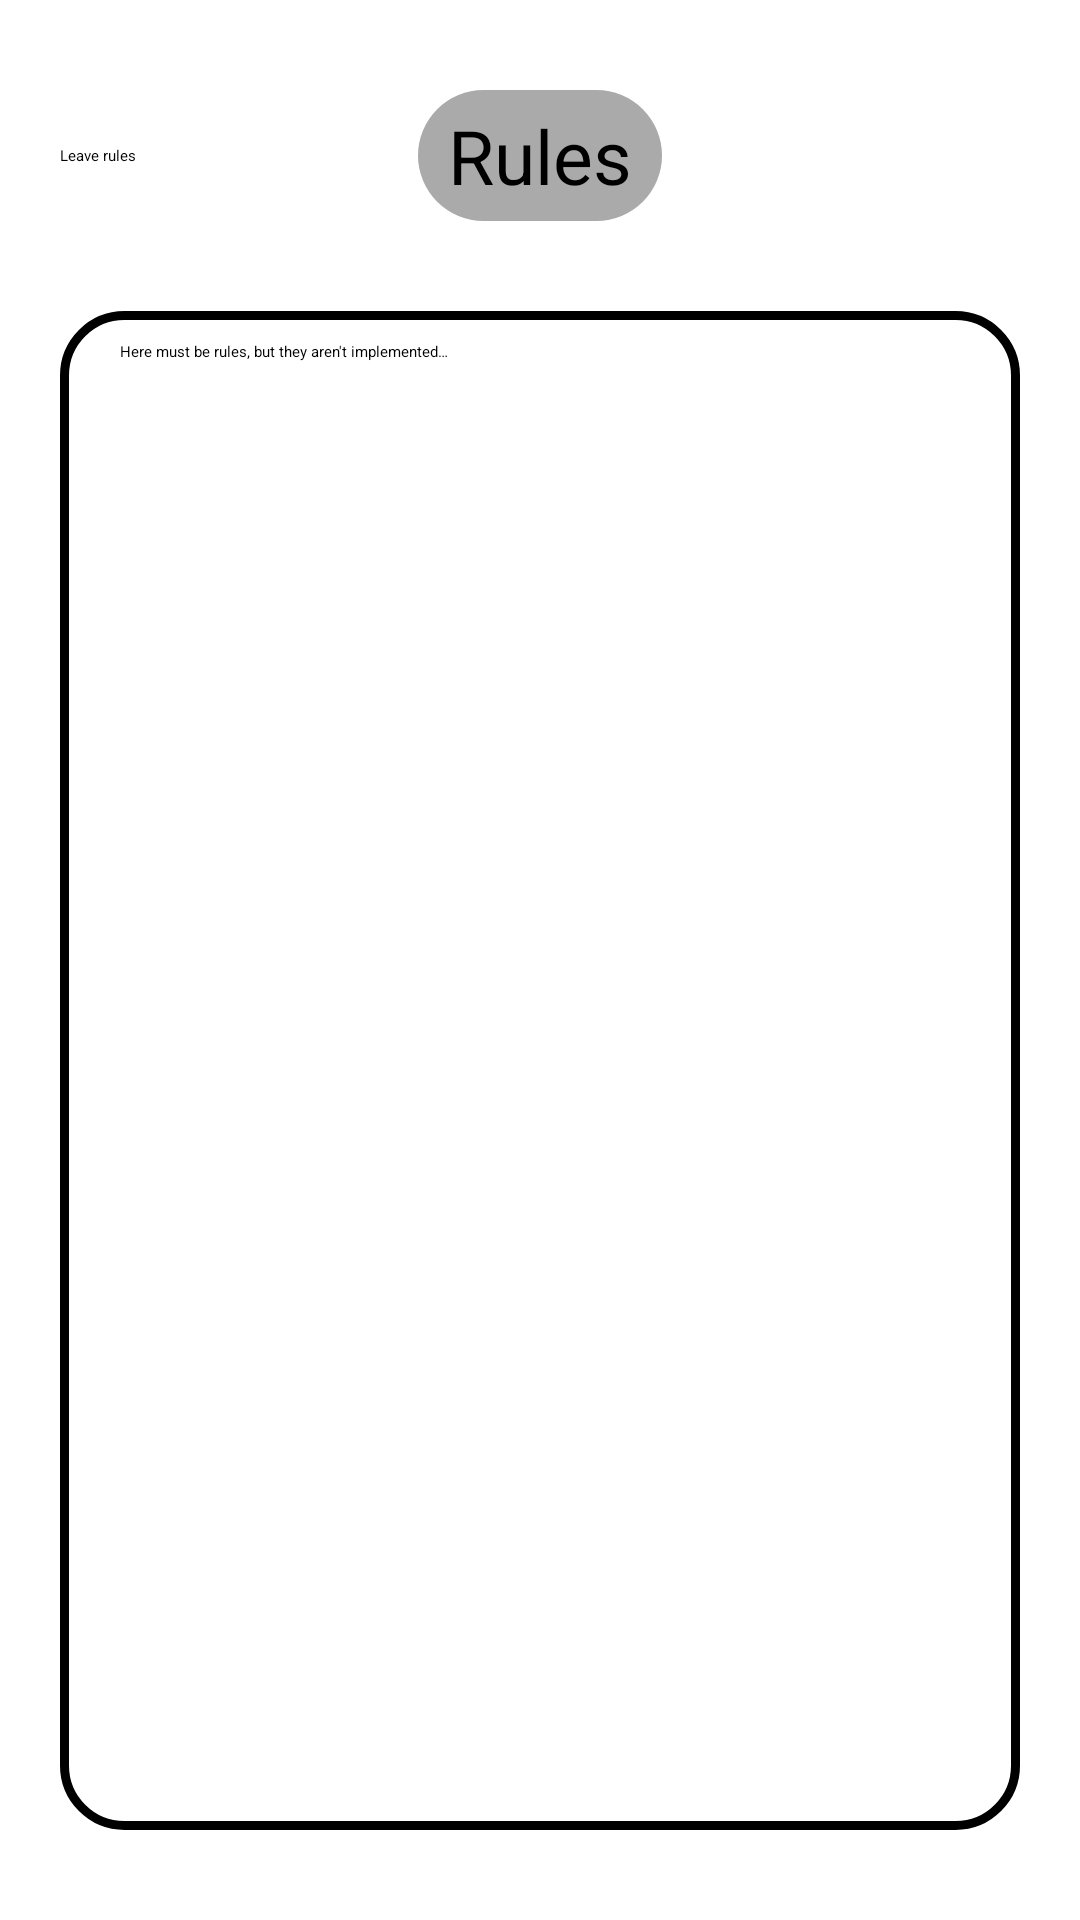

Layout XML and referenced resources for this Android screen:
<!-- AndroidManifest.xml: application theme Theme.NewApplication -->
<!-- res/layout/f_rules.xml -->
<?xml version="1.0" encoding="utf-8"?>
<androidx.constraintlayout.widget.ConstraintLayout xmlns:android="http://schemas.android.com/apk/res/android"
    xmlns:app="http://schemas.android.com/apk/res-auto"
    xmlns:tools="http://schemas.android.com/tools"
    android:layout_width="match_parent"
    android:layout_height="match_parent">

    <TextView
        android:id="@+id/textView"
        android:layout_width="wrap_content"
        android:layout_height="wrap_content"
        android:layout_marginTop="30dp"
        android:textSize="25sp"
        android:paddingHorizontal="10dp"
        android:paddingVertical="5dp"
        android:background="@drawable/text_background"
        android:text="@string/rules_title"
        app:layout_constraintEnd_toEndOf="parent"
        app:layout_constraintStart_toStartOf="parent"
        app:layout_constraintTop_toTopOf="parent" />

    <androidx.appcompat.widget.AppCompatButton
        android:id="@+id/leaveRulesButton"
        android:layout_width="wrap_content"
        android:layout_height="wrap_content"
        android:text="@string/leave_rules_button"
        app:layout_constraintBottom_toBottomOf="@+id/textView"
        app:layout_constraintStart_toStartOf="@+id/scrollView2"
        app:layout_constraintTop_toTopOf="@+id/textView" />

    <ScrollView
        android:id="@+id/scrollView2"
        android:layout_width="match_parent"
        android:layout_height="0dp"
        android:layout_marginHorizontal="20dp"
        android:layout_marginVertical="30dp"
        android:paddingHorizontal="20dp"
        android:paddingVertical="10dp"
        android:background="@drawable/rules_text_background"
        app:layout_constraintBottom_toBottomOf="parent"
        app:layout_constraintEnd_toEndOf="parent"
        app:layout_constraintStart_toStartOf="parent"
        app:layout_constraintTop_toBottomOf="@+id/textView">

        <TextView
            android:id="@+id/textView2"
            android:layout_width="match_parent"
            android:layout_height="wrap_content"
            android:text="@string/rules_text" />
    </ScrollView>

</androidx.constraintlayout.widget.ConstraintLayout>
<!-- resources referenced by this layout -->
<resources>
  <!-- drawable rules_text_background (drawable) -->
  <?xml version="1.0" encoding="utf-8"?>
  <shape xmlns:android="http://schemas.android.com/apk/res/android">
      <stroke android:width="3dp" android:color="@color/rules_text_bg_color"/>
      <corners android:radius="20dp"/>
      <solid android:color="@color/rules_text_bg"/>
  </shape>
  <!-- drawable text_background (drawable) -->
  <?xml version="1.0" encoding="utf-8"?>
  <shape xmlns:android="http://schemas.android.com/apk/res/android">
      <solid android:color="@color/text_bg_color"/>
      <corners android:radius="24dp"/>
  </shape>
  <string name="leave_rules_button">Leave rules</string>
  <string name="rules_text">Here must be rules, but they aren\'t implemented…</string>
  <string name="rules_title">Rules</string>
  <color name="rules_text_bg_color">#000</color>
  <color name="rules_text_bg">@color/white</color>
  <color name="text_bg_color">#FFAAAAAA</color>
  <color name="white">#FFFFFFFF</color>
</resources>
